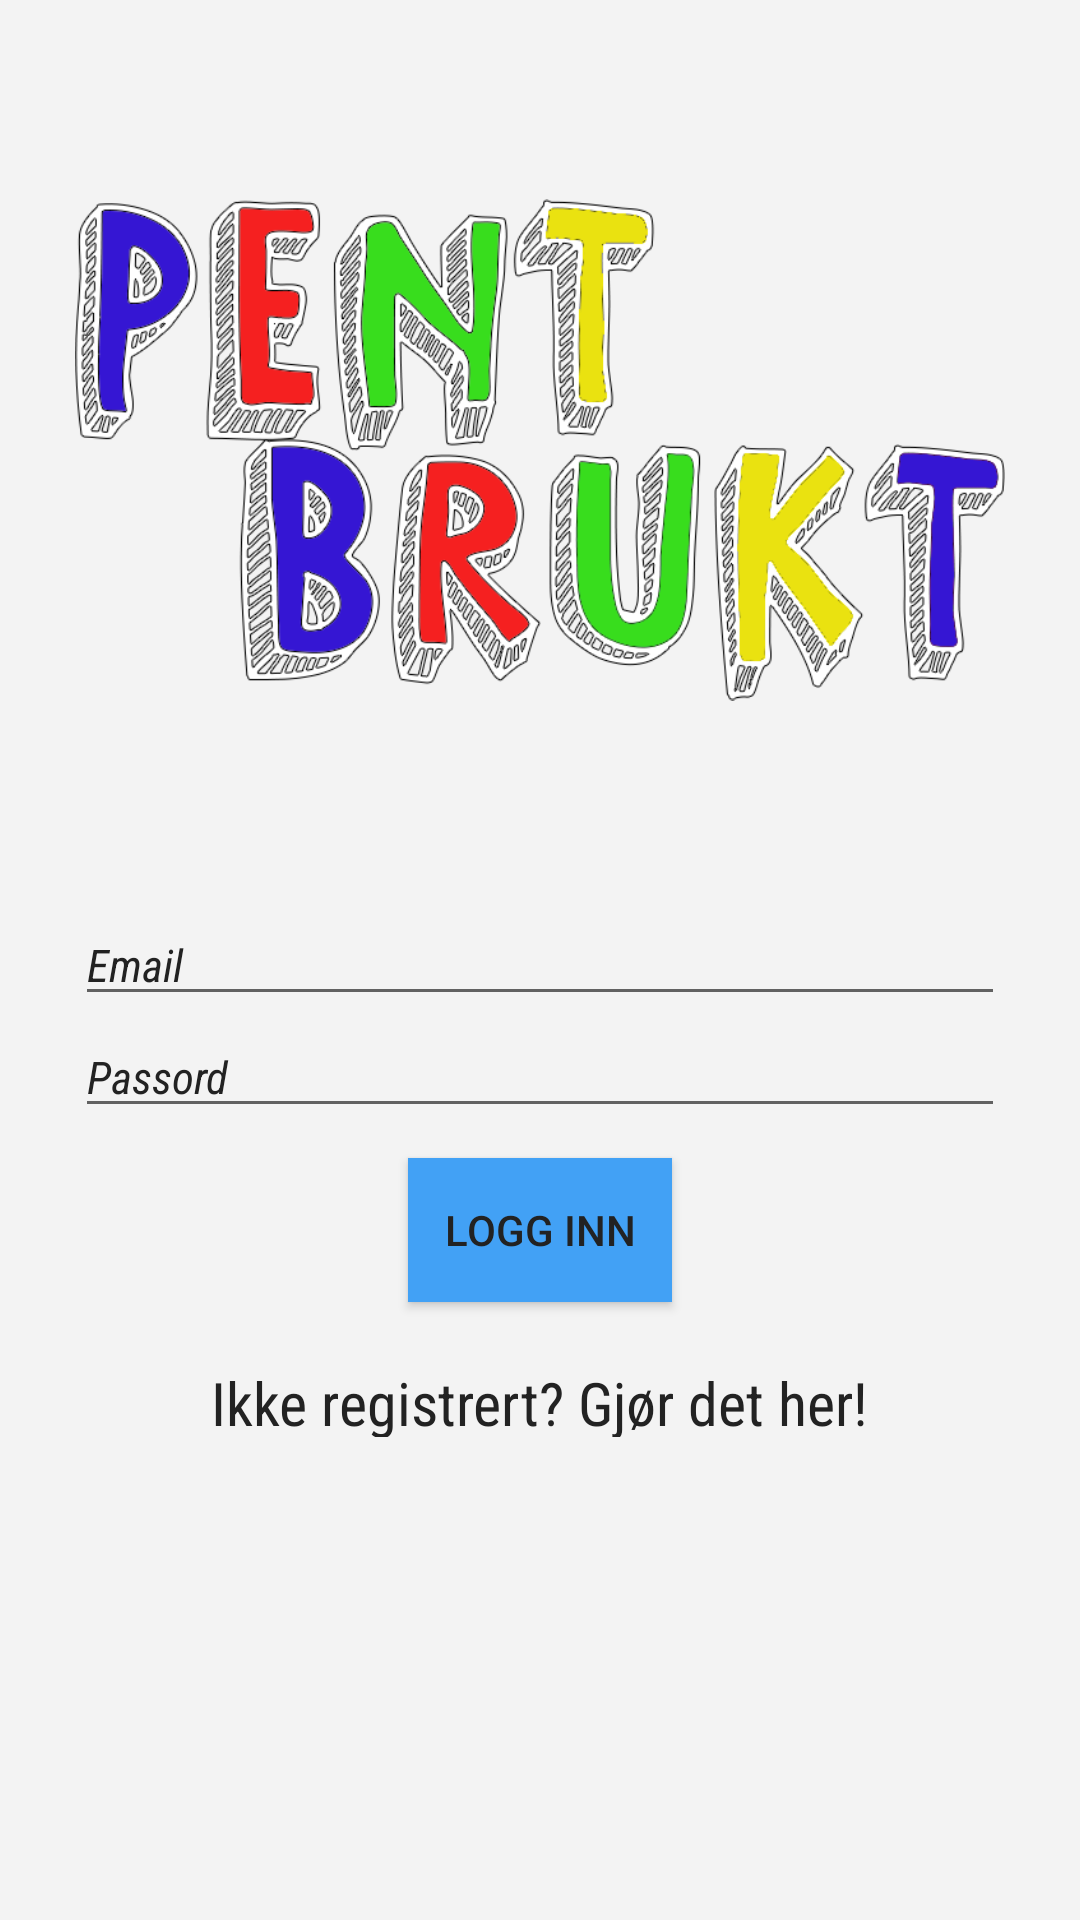

This screen was rendered from an Android layout file. Write that file and the resources it references.
<!-- AndroidManifest.xml: application theme AppTheme -->
<!-- res/layout/fragment_login.xml -->
<?xml version="1.0" encoding="utf-8"?>
<RelativeLayout xmlns:android="http://schemas.android.com/apk/res/android"
    xmlns:app="http://schemas.android.com/apk/res-auto"
    xmlns:tools="http://schemas.android.com/tools"
    android:layout_width="match_parent"
    android:layout_height="match_parent"
    android:background="@color/bg"
    android:gravity="center_horizontal"
    android:orientation="vertical"
    android:padding="25dp"
    tools:context=".LoginFragment">

    <EditText
        android:id="@+id/email"
        android:layout_width="match_parent"
        android:layout_height="wrap_content"
        android:layout_centerInParent="true"
        android:fontFamily="sans-serif-condensed"
        android:hint="@string/email"
        android:textColor="@color/main_dark_text"
        android:textColorHint="@color/main_dark_text"
        android:textSize="15sp"
        android:textStyle="italic" />

    <EditText
        android:id="@+id/password"
        android:layout_width="match_parent"
        android:layout_height="wrap_content"
        android:layout_below="@+id/email"
        android:layout_centerInParent="true"
        android:fontFamily="sans-serif-condensed"
        android:hint="@string/password"
        android:inputType="textPassword"
        android:textColor="@color/main_dark_text"
        android:textColorHint="@color/main_dark_text"
        android:textSize="15sp"
        android:textStyle="italic" />


    <Button
        android:id="@+id/login_button"
        android:layout_width="wrap_content"
        android:layout_height="wrap_content"
        android:layout_below="@+id/password"
        android:layout_centerInParent="true"
        android:layout_marginTop="10dp"
        android:background="@color/colorAccent"
        android:fontFamily="sans-serif-medium"
        android:text="@string/logg_inn"
        android:textColor="@color/main_dark_text"
        android:textColorHint="@color/main_dark_text" />

    <TextView
        android:id="@+id/not_registered"
        android:layout_width="wrap_content"
        android:layout_height="35dp"
        android:layout_below="@+id/login_button"
        android:layout_centerInParent="true"
        android:layout_centerVertical="true"
        android:layout_marginTop="10dp"
        android:clickable="true"
        android:focusable="true"
        android:fontFamily="sans-serif-condensed"
        android:onClick="onClick"
        android:paddingTop="10dp"
        android:text="@string/not_registered"
        android:textColor="@color/main_dark_text"
        android:textSize="20sp" />

    <ImageView
        android:id="@+id/imageView3"
        android:layout_width="match_parent"
        android:layout_height="250dp"
        app:srcCompat="@drawable/pentbruk3" />


    


</RelativeLayout>
<!-- resources referenced by this layout -->
<resources>
  <color name="bg">#F3F3F3</color>
  <color name="colorAccent">#42a1f5</color>
  <color name="main_dark_text">#222222</color>
  <!-- drawable pentbruk3: png bitmap (drawable, 163756 bytes) -->
  <string name="email">Email</string>
  <string name="logg_inn">Logg inn</string>
  <string name="not_registered">Ikke registrert? Gjør det her!</string>
  <string name="password">Passord</string>
  <style name="AppTheme" parent="Theme.AppCompat.Light.NoActionBar">
          
          <item name="colorPrimary">@color/colorPrimary</item>
          <item name="colorPrimaryDark">@color/colorPrimaryDark</item>
          <item name="colorAccent">@color/colorAccent</item>
      </style>
  <color name="colorPrimary">#6200EE</color>
  <color name="colorPrimaryDark">#3700B3</color>
</resources>
